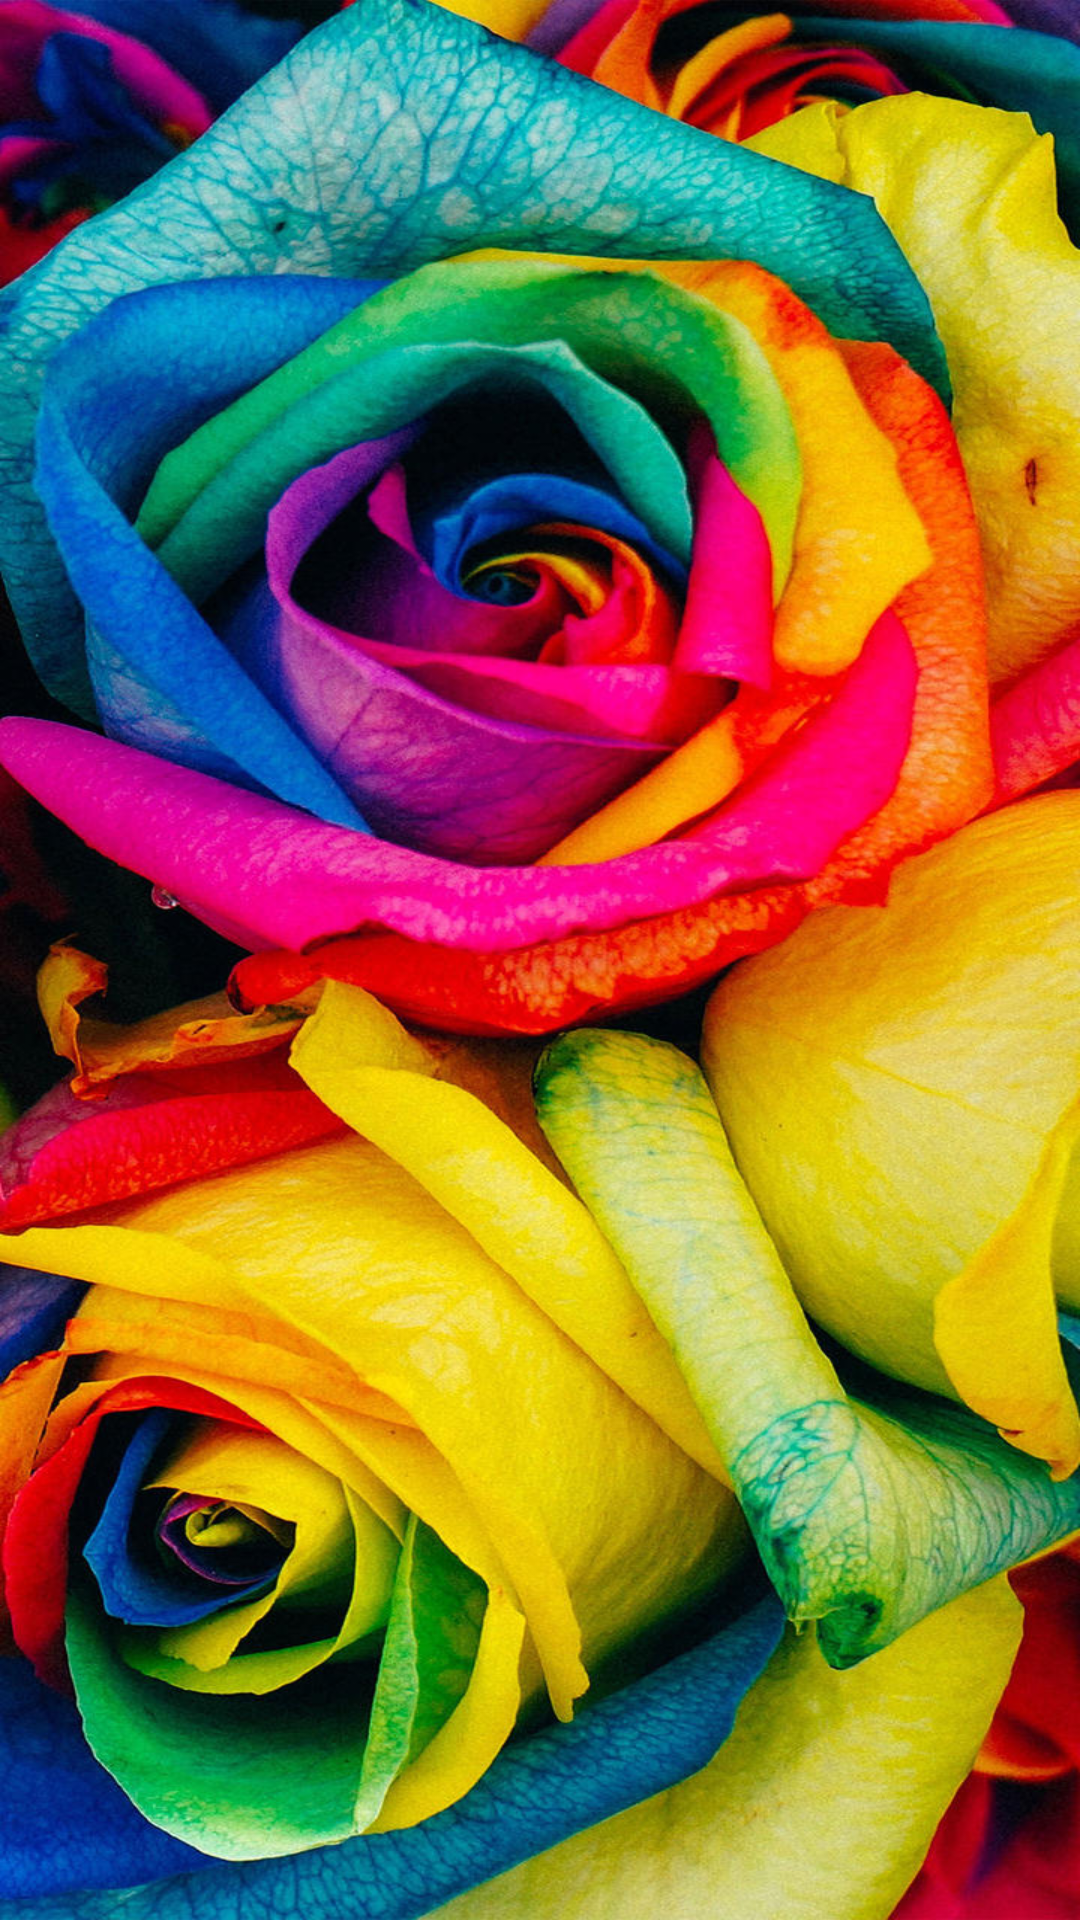

Android layout source for this screen:
<!-- AndroidManifest.xml: activity theme SplashTheme -->
<!-- res/layout/activity_splash.xml -->
<?xml version="1.0" encoding="utf-8"?>
<android.support.constraint.ConstraintLayout
        xmlns:android="http://schemas.android.com/apk/res/android"
        xmlns:tools="http://schemas.android.com/tools"
        xmlns:app="http://schemas.android.com/apk/res-auto"
        android:id="@+id/layout_splash"
        android:layout_width="match_parent"
        android:layout_height="match_parent"
        android:background="@mipmap/splash"
        tools:context=".MainActivity">


    <TextView
            android:id="@+id/tv_desc"
            android:layout_width="wrap_content"
            android:layout_height="wrap_content"
            android:text="@string/app_name"
            android:textColor="@color/White"
            android:layout_marginTop="50dp"
            android:textSize="19sp"
            app:layout_constraintStart_toStartOf="parent"
            app:layout_constraintEnd_toEndOf="parent"
            app:layout_constraintTop_toTopOf="parent"
            android:visibility="gone"

    />

</android.support.constraint.ConstraintLayout>
<!-- resources referenced by this layout -->
<resources>
  <color name="White">#FFFFFF</color>
  <!-- mipmap splash: jpg bitmap (mipmap-xxhdpi, 254988 bytes) -->
  <string name="app_name">玩安卓</string>
  <style name="SplashTheme" parent="BaseAppTheme.NoActionBar" />
  <style name="BaseAppTheme.NoActionBar">
          <item name="windowActionBar">false</item>
          <item name="windowNoTitle">true</item>
      </style>
</resources>
